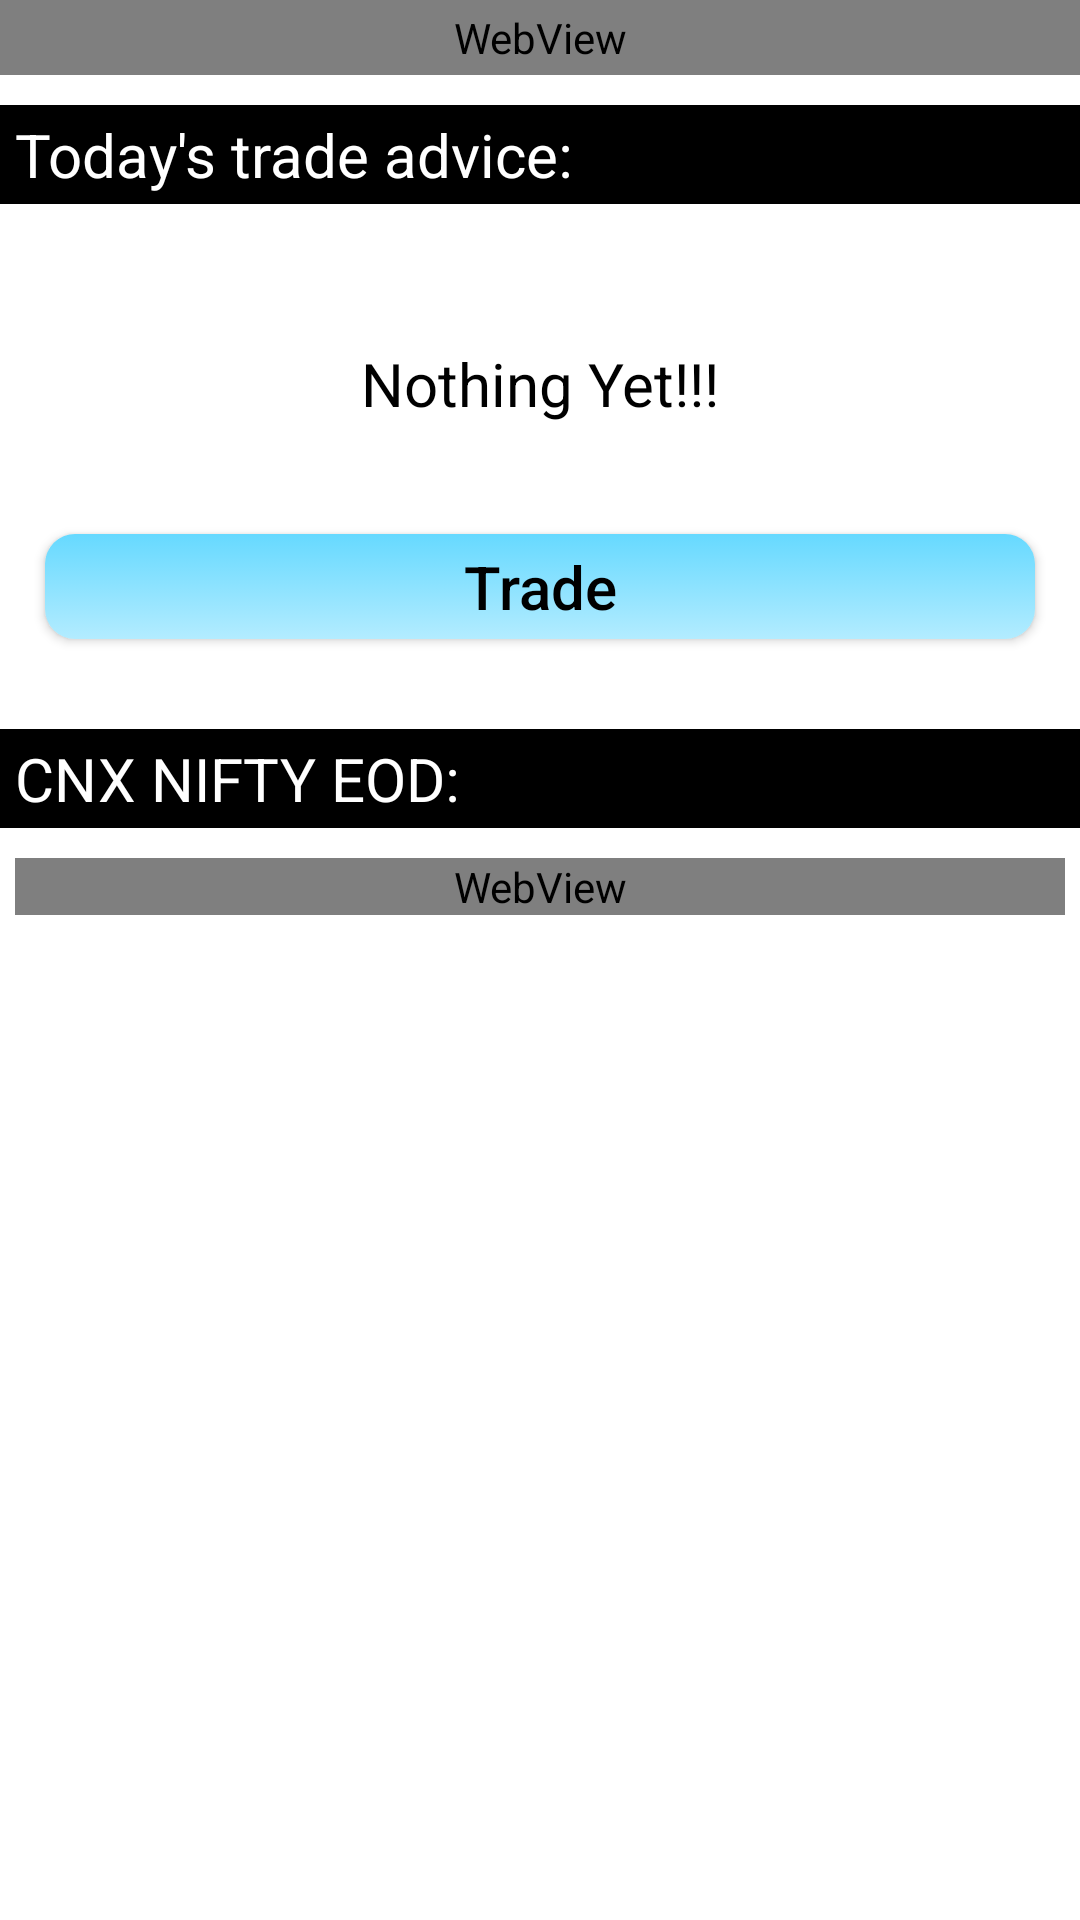

Here is an Android app screen rendered from its layout file. Give the layout XML and the strings, colors and styles it references.
<!-- AndroidManifest.xml: application theme MyCustomAppTheme -->
<!-- res/layout/activity_dash_board.xml -->
<android.support.v4.widget.DrawerLayout
            xmlns:android="http://schemas.android.com/apk/res/android"
            android:id="@+id/drawer_layout"
            android:layout_width="match_parent"
            android:layout_height="match_parent"
           android:background="#FFFFFF">

           <ScrollView
               android:layout_height="match_parent"
               android:layout_width="match_parent"
               android:fillViewport="true">

                <LinearLayout
                    android:layout_width="match_parent"
                    android:layout_height="match_parent"
                    android:orientation="vertical" >

                    <WebView
                        android:layout_width="match_parent"
                        android:layout_height="25dp"
                        android:id="@+id/stock_ticker_dashboard"/>

                    <TextView
                        android:layout_width="match_parent"
                        android:layout_height="wrap_content"
                        android:text="Today's trade advice:"
                        android:paddingTop="3dp"
                        android:paddingBottom="3dp"
                        android:paddingLeft="5dp"
                        android:background="#000000"
                        android:textColor="#FFFFFF"
                        android:layout_marginTop="10dp"
                        android:textSize="20dp"/>

                <TextView
                    android:layout_width="match_parent"
                    android:layout_height="100dp"
                    android:text="Nothing Yet!!!"
                    android:textColor="#000000"
                    android:gravity="center"
                    android:layout_marginTop="10dp"
                    android:textSize="20dp"
                    android:id="@+id/trade_advice"/>

                <Button
                    android:layout_width="match_parent"
                    android:layout_height="35dp"
                    android:text="Trade"
                    android:id="@+id/trade_button"
                    android:layout_marginBottom="10dp"
                    android:layout_marginRight="15dp"
                    android:layout_marginLeft="15dp"
                    android:textAllCaps="false"
                    android:background="@drawable/button_states"
                    android:textSize="20dp"
                    android:textColor="#000000" />

                    <TextView
                        android:layout_width="match_parent"
                        android:layout_height="wrap_content"
                        android:text="CNX NIFTY EOD:"
                        android:paddingTop="3dp"
                        android:paddingBottom="3dp"
                        android:paddingLeft="5dp"
                        android:background="#000000"
                        android:textColor="#FFFFFF"
                        android:layout_marginTop="20dp"
                        android:textSize="20dp"/>

                    <WebView
                        android:layout_width="match_parent"
                        android:layout_height="wrap_content"
                        android:layout_marginTop="10dp"
                        android:layout_marginBottom="5dp"
                        android:layout_marginLeft="5dp"
                        android:layout_marginRight="5dp"
                        android:id="@+id/eod_chart_dashboard"/>

                </LinearLayout>
           </ScrollView>

           <LinearLayout
               android:layout_width="200dp"
               android:layout_height="match_parent"
               android:orientation="vertical"
               android:layout_gravity="start">

               <TextView
                   android:layout_width="match_parent"
                   android:layout_height="wrap_content"
                   android:text="Bring Home Profits"
                   android:drawableTop="@mipmap/ic_launcher"
                   android:gravity="center"
                   android:background="#000000"
                   android:textColor="#FFFFFF" />

               <ListView
                   android:layout_width="match_parent"
                   android:layout_height="match_parent"
                   android:id="@+id/list_view"/>

           </LinearLayout>
        </android.support.v4.widget.DrawerLayout>
<!-- resources referenced by this layout -->
<resources>
  <!-- drawable button_states (drawable) -->
  <?xml version="1.0" encoding="utf-8"?>
  <selector xmlns:android="http://schemas.android.com/apk/res/android">
      <item android:state_pressed="true" android:drawable="@drawable/edittext_background" />
      <item android:drawable="@drawable/button_unselected" />
  </selector>
  <!-- mipmap ic_launcher: png bitmap (mipmap-hdpi, 5738 bytes) -->
  <style name="MyCustomAppTheme" parent="Theme.AppCompat.Light">
          <item name="android:textColorPrimary">#FFFFFF</item>
          <item name="colorPrimary">#000000</item>
          <item name="android:itemBackground">#000000</item>
          <item name="android:textColorSecondary">#FFFFFF</item>
          <item name="android:textColorPrimaryInverse">#000000</item>
          <item name="colorAccent">#000000</item>
      </style>
  <!-- drawable edittext_background (drawable) -->
  <?xml version="1.0" encoding="utf-8"?>
  <shape xmlns:android="http://schemas.android.com/apk/res/android"
      android:shape="rectangle" >
      <corners android:radius="10dp" />
     <solid android:color="#f2f2f2" />
  
  </shape>
  <!-- drawable button_unselected (drawable) -->
  <?xml version="1.0" encoding="utf-8"?>
  <shape xmlns:android="http://schemas.android.com/apk/res/android"
      android:shape="rectangle">
  
      <corners android:radius="10dp"/>
      <gradient android:startColor="#66d9ff" android:endColor="#b3ecff" android:angle="270" />
  
  </shape>
</resources>
